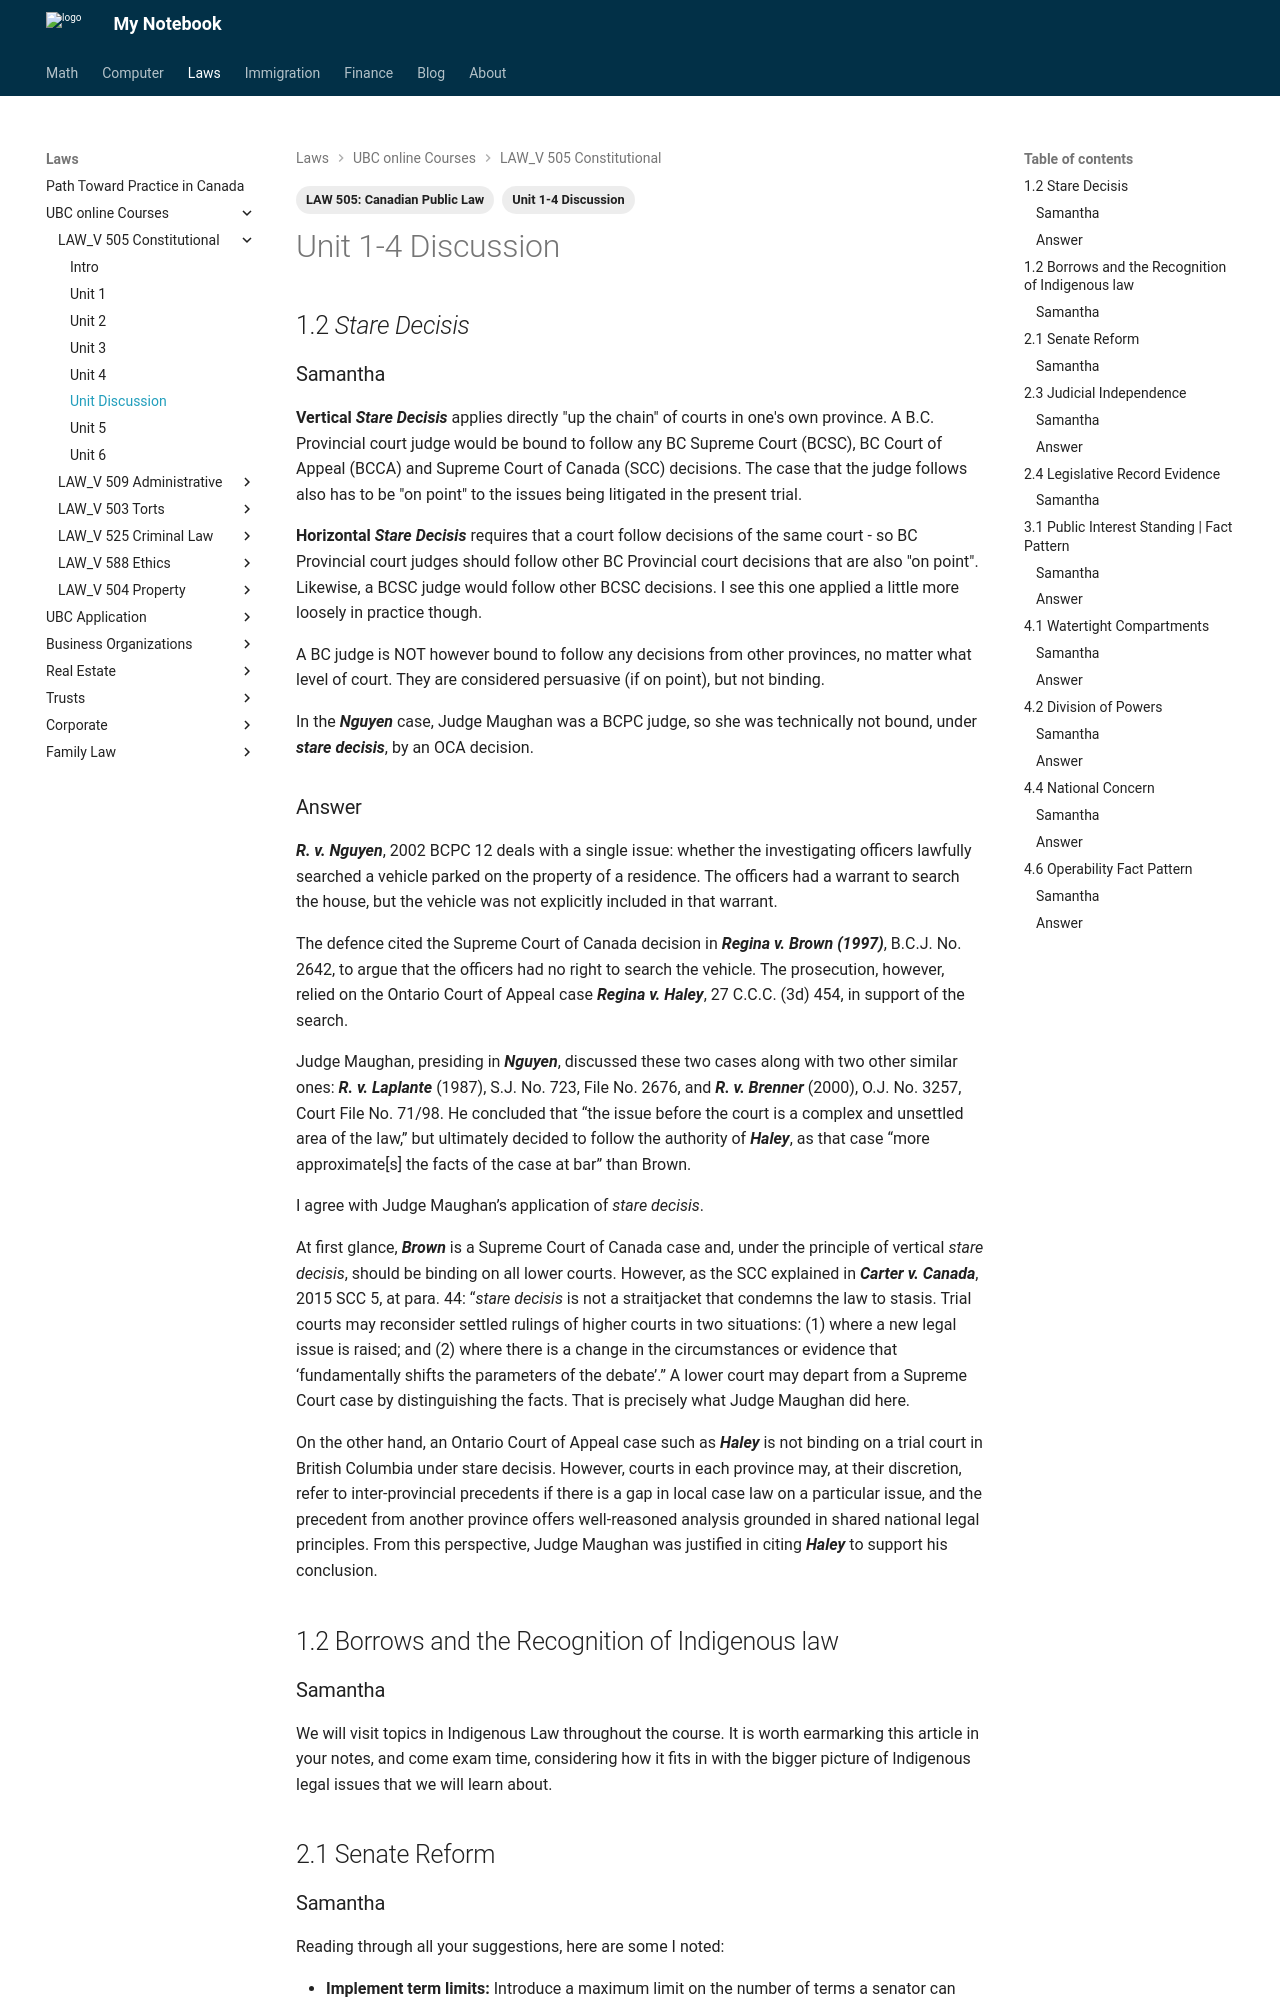

repository: Larry-Cui/notebook · page: UBC-laws/L505/Unit1-4Dis/index.html · generator: mkdocs

---
layout: post
title: L505 Unit 1-4 Discussion
date: 2025-12-12
draft: false
categories:
  - Law
tags:
  - "LAW 505: Canadian Public Law"
  - Unit 1-4 Discussion
---

# Unit 1-4 Discussion

## 1.2 *Stare Decisis*

### Samantha

**Vertical** ***Stare Decisis*** applies directly "up the chain" of courts in one's own province.  A B.C. Provincial court judge would be bound to follow any BC Supreme Court (BCSC), BC Court of Appeal (BCCA) and Supreme Court of Canada (SCC) decisions.  The case that the judge follows also has to be "on point" to the issues being litigated in the present trial.

**Horizontal** ***Stare Decisis*** requires that a court follow decisions of the same court - so BC Provincial court judges should follow other BC Provincial court decisions that are also "on point".  Likewise, a BCSC judge would follow other BCSC decisions.   I see this one applied a little more loosely in practice though.

A BC judge is NOT however bound to follow any decisions from other provinces, no matter what level of court.  They are considered persuasive (if on point), but not binding.

In the ***Nguyen*** case, Judge Maughan was a BCPC judge, so she was technically not bound, under ***stare decisis***, by an OCA decision.

### Answer

***R. v. Nguyen***, 2002 BCPC 12 deals with a single issue: whether the investigating officers lawfully searched a vehicle parked on the property of a residence. The officers had a warrant to search the house, but the vehicle was not explicitly included in that warrant.

The defence cited the Supreme Court of Canada decision in ***Regina v. Brown (1997)***, B.C.J. No. 2642, to argue that the officers had no right to search the vehicle. The prosecution, however, relied on the Ontario Court of Appeal case ***Regina v. Haley***, 27 C.C.C. (3d) 454, in support of the search.

Judge Maughan, presiding in ***Nguyen***, discussed these two cases along with two other similar ones: ***R. v. Laplante*** (1987), S.J. No. 723, File No. 2676, and ***R. v. Brenner*** (2000), O.J. No. 3257, Court File No. 71/98. He concluded that “the issue before the court is a complex and unsettled area of the law,” but ultimately decided to follow the authority of ***Haley***, as that case “more approximate[s] the facts of the case at bar” than Brown.

I agree with Judge Maughan’s application of *stare decisis*.

At first glance, ***Brown*** is a Supreme Court of Canada case and, under the principle of vertical *stare decisis*, should be binding on all lower courts. However, as the SCC explained in ***Carter v. Canada***, 2015 SCC 5, at para. 44: “*stare decisis* is not a straitjacket that condemns the law to stasis. Trial courts may reconsider settled rulings of higher courts in two situations: (1) where a new legal issue is raised; and (2) where there is a change in the circumstances or evidence that ‘fundamentally shifts the parameters of the debate’.” A lower court may depart from a Supreme Court case by distinguishing the facts. That is precisely what Judge Maughan did here.

On the other hand, an Ontario Court of Appeal case such as ***Haley*** is not binding on a trial court in British Columbia under stare decisis. However, courts in each province may, at their discretion, refer to inter-provincial precedents if there is a gap in local case law on a particular issue, and the precedent from another province offers well-reasoned analysis grounded in shared national legal principles. From this perspective, Judge Maughan was justified in citing ***Haley*** to support his conclusion.

## 1.2 Borrows and the Recognition of Indigenous law

### Samantha

We will visit topics in Indigenous Law throughout the course.  It is worth earmarking this article in your notes, and come exam time, considering how it fits in with the bigger picture of Indigenous legal issues that we will learn about.

## 2.1 Senate Reform
